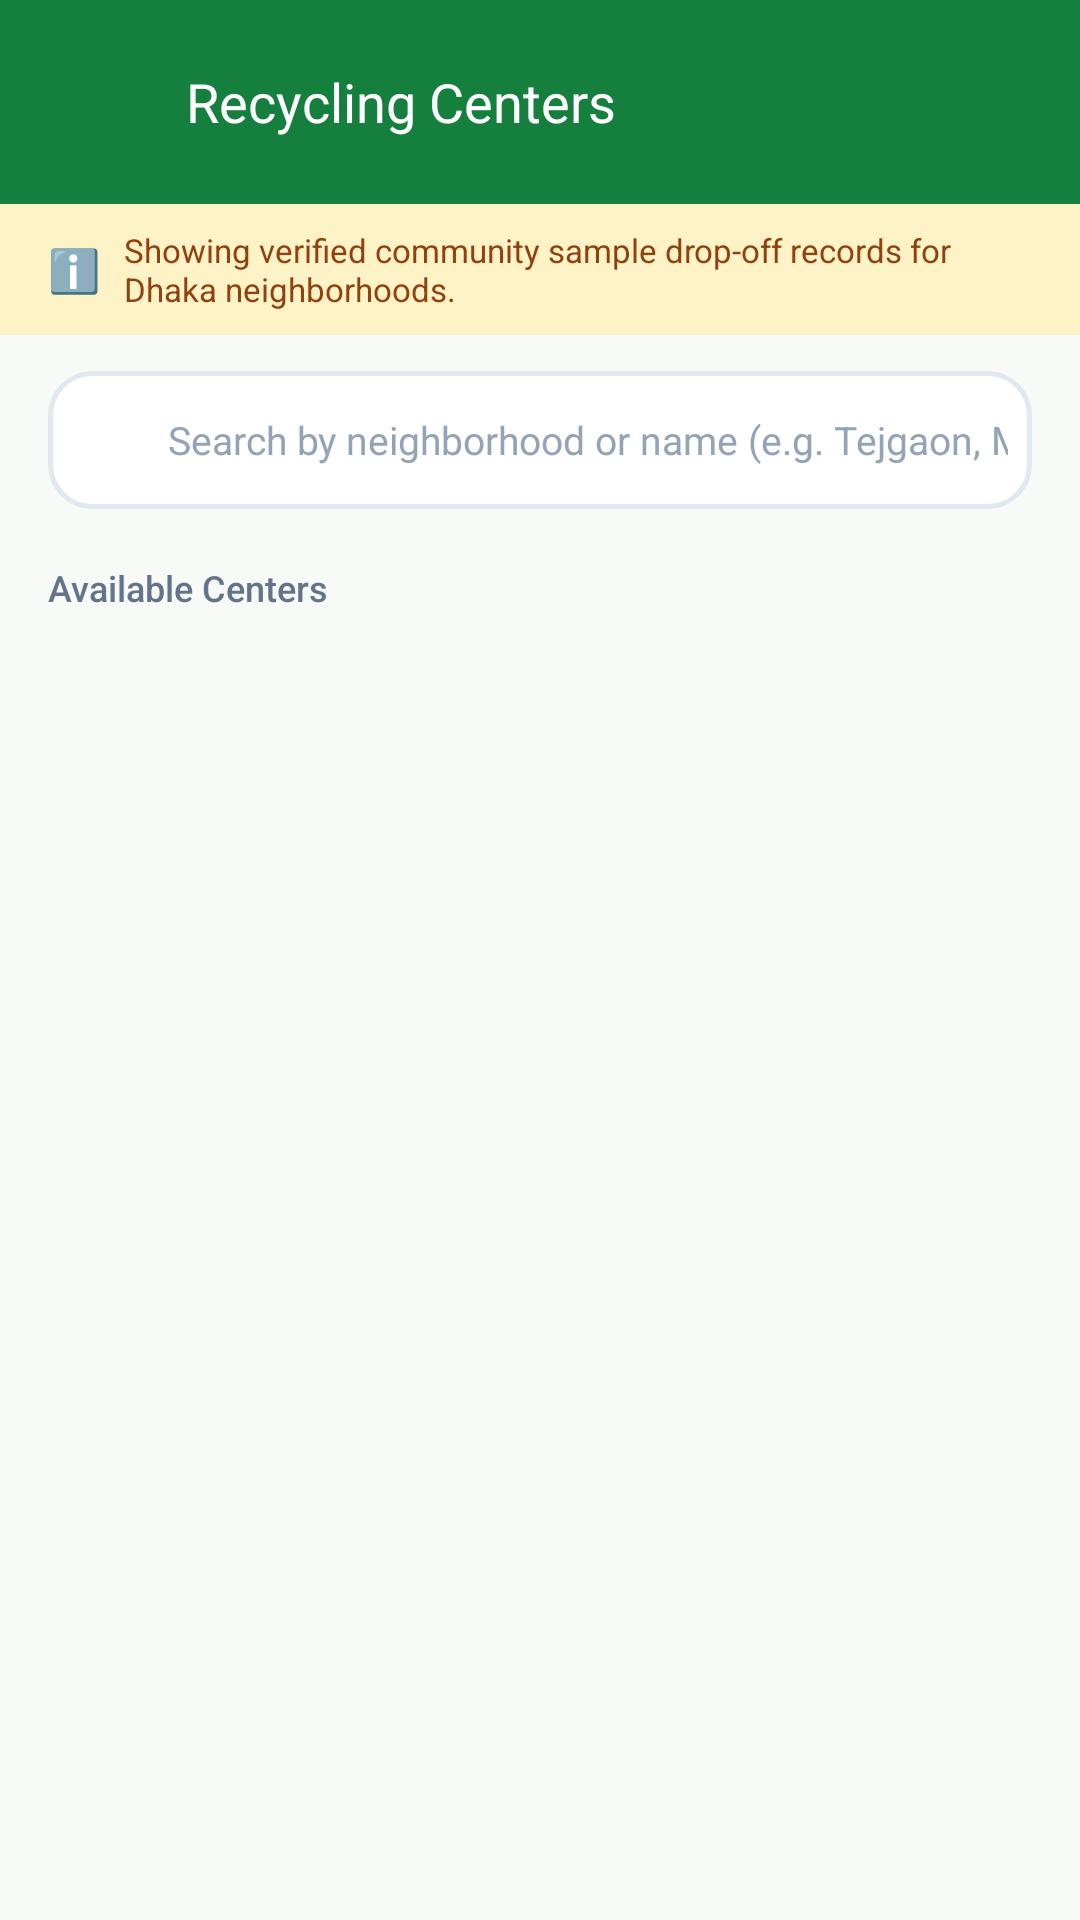

The Android layout XML behind this screen, and the referenced resources:
<!-- AndroidManifest.xml: application theme Theme.GhorCycle -->
<!-- res/layout/activity_recycling_directory.xml -->
<?xml version="1.0" encoding="utf-8"?>
<LinearLayout xmlns:android="http://schemas.android.com/apk/res/android"
    xmlns:app="http://schemas.android.com/apk/res-auto"
    xmlns:tools="http://schemas.android.com/tools"
    android:layout_width="match_parent"
    android:layout_height="match_parent"
    android:background="@color/bg_light"
    android:orientation="vertical">

    
    <LinearLayout
        android:layout_width="match_parent"
        android:layout_height="wrap_content"
        android:background="@color/eco_green_primary"
        android:gravity="center_vertical"
        android:orientation="horizontal"
        android:padding="16dp">

        <ImageButton
            android:id="@+id/btnDirectoryBack"
            android:layout_width="36dp"
            android:layout_height="36dp"
            android:background="?attr/selectableItemBackgroundBorderless"
            android:contentDescription="Back"
            android:src="@drawable/ic_clear"
            app:tint="@color/white" />

        <TextView
            android:layout_width="0dp"
            android:layout_height="wrap_content"
            android:layout_marginStart="10dp"
            android:layout_weight="1"
            android:fontFamily="sans-serif-bold"
            android:text="Recycling Centers"
            android:textColor="@color/white"
            android:textSize="18sp" />

    </LinearLayout>

    
    <LinearLayout
        android:layout_width="match_parent"
        android:layout_height="wrap_content"
        android:background="#FEF3C7"
        android:gravity="center_vertical"
        android:orientation="horizontal"
        android:paddingStart="16dp"
        android:paddingTop="8dp"
        android:paddingEnd="16dp"
        android:paddingBottom="8dp">

        <TextView
            android:layout_width="wrap_content"
            android:layout_height="wrap_content"
            android:text="ℹ️"
            android:textSize="14sp" />

        <TextView
            android:layout_width="match_parent"
            android:layout_height="wrap_content"
            android:layout_marginStart="8dp"
            android:text="Showing verified community sample drop-off records for Dhaka neighborhoods."
            android:textColor="#92400E"
            android:textSize="11sp" />

    </LinearLayout>

    
    <LinearLayout
        android:layout_width="match_parent"
        android:layout_height="46dp"
        android:layout_marginStart="16dp"
        android:layout_marginTop="12dp"
        android:layout_marginEnd="16dp"
        android:background="@drawable/bg_search_bar"
        android:gravity="center_vertical"
        android:orientation="horizontal"
        android:paddingStart="12dp"
        android:paddingEnd="8dp">

        <ImageView
            android:layout_width="20dp"
            android:layout_height="20dp"
            android:contentDescription="Search"
            android:src="@drawable/ic_search" />

        <EditText
            android:id="@+id/etDirectorySearch"
            android:layout_width="0dp"
            android:layout_height="match_parent"
            android:layout_marginStart="8dp"
            android:layout_weight="1"
            android:background="@null"
            android:hint="Search by neighborhood or name (e.g. Tejgaon, Mirpur)..."
            android:imeOptions="actionSearch"
            android:inputType="text"
            android:maxLines="1"
            android:textColor="@color/text_primary"
            android:textColorHint="@color/text_muted"
            android:textSize="13sp" />

        <ImageButton
            android:id="@+id/btnDirectoryClearSearch"
            android:layout_width="28dp"
            android:layout_height="28dp"
            android:background="?attr/selectableItemBackgroundBorderless"
            android:contentDescription="Clear"
            android:src="@drawable/ic_clear"
            android:visibility="gone" />

    </LinearLayout>

    
    <HorizontalScrollView
        android:layout_width="match_parent"
        android:layout_height="wrap_content"
        android:layout_marginTop="10dp"
        android:clipToPadding="false"
        android:paddingStart="16dp"
        android:paddingEnd="16dp"
        android:scrollbars="none">

        <LinearLayout
            android:id="@+id/layoutMaterialChipsContainer"
            android:layout_width="wrap_content"
            android:layout_height="wrap_content"
            android:orientation="horizontal" />

    </HorizontalScrollView>

    
    <LinearLayout
        android:layout_width="match_parent"
        android:layout_height="wrap_content"
        android:gravity="center_vertical"
        android:orientation="horizontal"
        android:paddingStart="16dp"
        android:paddingTop="8dp"
        android:paddingEnd="16dp"
        android:paddingBottom="4dp">

        <TextView
            android:id="@+id/tvDirectoryCount"
            android:layout_width="0dp"
            android:layout_height="wrap_content"
            android:layout_weight="1"
            android:fontFamily="sans-serif-medium"
            android:text="Available Centers"
            android:textColor="@color/text_secondary"
            android:textSize="12sp" />

        <TextView
            android:id="@+id/btnDirectoryResetFilters"
            android:layout_width="wrap_content"
            android:layout_height="wrap_content"
            android:clickable="true"
            android:focusable="true"
            android:padding="4dp"
            android:text="Reset"
            android:textColor="@color/eco_green_primary"
            android:textSize="12sp"
            android:textStyle="bold"
            android:visibility="gone" />

    </LinearLayout>

    
    <FrameLayout
        android:layout_width="match_parent"
        android:layout_height="0dp"
        android:layout_weight="1">

        <androidx.recyclerview.widget.RecyclerView
            android:id="@+id/rvRecyclingCenters"
            android:layout_width="match_parent"
            android:layout_height="match_parent"
            android:clipToPadding="false"
            android:padding="16dp"
            tools:listitem="@layout/item_recycling_center" />

        
        <LinearLayout
            android:id="@+id/layoutDirectoryEmpty"
            android:layout_width="match_parent"
            android:layout_height="match_parent"
            android:gravity="center"
            android:orientation="vertical"
            android:padding="32dp"
            android:visibility="gone">

            <TextView
                android:layout_width="wrap_content"
                android:layout_height="wrap_content"
                android:text="🔍"
                android:textSize="40sp" />

            <TextView
                android:layout_width="wrap_content"
                android:layout_height="wrap_content"
                android:layout_marginTop="12dp"
                android:fontFamily="sans-serif-bold"
                android:text="No Drop-off Centers Found"
                android:textColor="@color/text_primary"
                android:textSize="16sp" />

            <TextView
                android:layout_width="wrap_content"
                android:layout_height="wrap_content"
                android:layout_marginTop="4dp"
                android:gravity="center"
                android:text="No centers accept this material in your selected neighborhood. Try selecting All Materials or clearing your search."
                android:textColor="@color/text_secondary"
                android:textSize="13sp" />

        </LinearLayout>

    </FrameLayout>

</LinearLayout>
<!-- res/layout/item_recycling_center.xml (included above) -->
<?xml version="1.0" encoding="utf-8"?>
<com.google.android.material.card.MaterialCardView xmlns:android="http://schemas.android.com/apk/res/android"
    xmlns:app="http://schemas.android.com/apk/res-auto"
    xmlns:tools="http://schemas.android.com/tools"
    android:layout_width="match_parent"
    android:layout_height="wrap_content"
    android:layout_marginBottom="12dp"
    app:cardBackgroundColor="@color/card_surface"
    app:cardCornerRadius="14dp"
    app:cardElevation="2dp"
    app:strokeColor="#CBD5E1"
    app:strokeWidth="1dp">

    <LinearLayout
        android:layout_width="match_parent"
        android:layout_height="wrap_content"
        android:orientation="vertical"
        android:padding="16dp">

        
        <LinearLayout
            android:layout_width="match_parent"
            android:layout_height="wrap_content"
            android:gravity="center_vertical"
            android:orientation="horizontal">

            <TextView
                android:id="@+id/tvCenterName"
                android:layout_width="0dp"
                android:layout_height="wrap_content"
                android:layout_weight="1"
                android:fontFamily="sans-serif-bold"
                android:textColor="@color/text_primary"
                android:textSize="15sp"
                tools:text="Tejgaon Material Recovery Facility" />

            <TextView
                android:id="@+id/tvCenterSampleBadge"
                android:layout_width="wrap_content"
                android:layout_height="wrap_content"
                android:background="@drawable/bg_role_tag"
                android:paddingStart="8dp"
                android:paddingTop="2dp"
                android:paddingEnd="8dp"
                android:paddingBottom="2dp"
                android:text="SAMPLE HUB"
                android:textColor="@color/eco_green_dark"
                android:textSize="10sp"
                android:textStyle="bold" />

        </LinearLayout>

        
        <TextView
            android:id="@+id/tvCenterAddress"
            android:layout_width="wrap_content"
            android:layout_height="wrap_content"
            android:layout_marginTop="4dp"
            android:drawablePadding="4dp"
            android:textColor="@color/text_secondary"
            android:textSize="13sp"
            tools:text="Tejgaon Industrial Area, Dhaka" />

        
        <TextView
            android:id="@+id/tvCenterMaterials"
            android:layout_width="wrap_content"
            android:layout_height="wrap_content"
            android:layout_marginTop="8dp"
            android:background="#F1F5F9"
            android:paddingStart="8dp"
            android:paddingTop="3dp"
            android:paddingEnd="8dp"
            android:paddingBottom="3dp"
            android:textColor="@color/eco_green_primary"
            android:textSize="11sp"
            android:textStyle="bold"
            tools:text="Accepted: Metal, Plastic, Paper" />

        
        <TextView
            android:id="@+id/tvCenterHours"
            android:layout_width="wrap_content"
            android:layout_height="wrap_content"
            android:layout_marginTop="6dp"
            android:textColor="@color/text_muted"
            android:textSize="12sp"
            tools:text="Hours: Sat - Thu: 8:30 AM - 5:30 PM" />

        
        <TextView
            android:id="@+id/tvCenterNotes"
            android:layout_width="wrap_content"
            android:layout_height="wrap_content"
            android:layout_marginTop="4dp"
            android:textColor="@color/text_secondary"
            android:textSize="12sp"
            tools:text="Accepts sorted scrap metals and cardboard packaging." />

        
        <LinearLayout
            android:layout_width="match_parent"
            android:layout_height="wrap_content"
            android:layout_marginTop="12dp"
            android:orientation="horizontal">

            <com.google.android.material.button.MaterialButton
                android:id="@+id/btnCenterDirections"
                style="@style/Widget.Material3.Button.TonalButton"
                android:layout_width="0dp"
                android:layout_height="40dp"
                android:layout_weight="1"
                android:backgroundTint="@color/eco_green_light"
                android:text="🗺 Directions"
                android:textAllCaps="false"
                android:textColor="@color/eco_green_dark"
                android:textSize="12sp"
                android:textStyle="bold"
                app:cornerRadius="8dp" />

            <com.google.android.material.button.MaterialButton
                android:id="@+id/btnCenterCall"
                style="@style/Widget.Material3.Button.OutlinedButton"
                android:layout_width="0dp"
                android:layout_height="40dp"
                android:layout_marginStart="8dp"
                android:layout_weight="1"
                android:text="📞 Call Center"
                android:textAllCaps="false"
                android:textColor="@color/text_primary"
                android:textSize="12sp"
                app:cornerRadius="8dp" />

        </LinearLayout>

    </LinearLayout>

</com.google.android.material.card.MaterialCardView>
<!-- resources referenced by this layout -->
<resources>
  <color name="bg_light">#F8FAF8</color>
  <color name="card_surface">#FFFFFF</color>
  <color name="eco_green_dark">#166534</color>
  <color name="eco_green_light">#DCFCE7</color>
  <color name="eco_green_primary">#15803D</color>
  <color name="text_muted">#94A3B8</color>
  <color name="text_primary">#0F172A</color>
  <color name="text_secondary">#64748B</color>
  <color name="white">#FFFFFFFF</color>
  <!-- drawable bg_role_tag (drawable) -->
  <?xml version="1.0" encoding="utf-8"?>
  <shape xmlns:android="http://schemas.android.com/apk/res/android"
      android:shape="rectangle">
      <solid android:color="@color/eco_green_light" />
      <corners android:radius="8dp" />
      <stroke
          android:width="1dp"
          android:color="#BBF7D0" />
  </shape>
  <!-- drawable bg_search_bar (drawable) -->
  <?xml version="1.0" encoding="utf-8"?>
  <shape xmlns:android="http://schemas.android.com/apk/res/android"
      android:shape="rectangle">
      <solid android:color="@color/white" />
      <corners android:radius="14dp" />
      <stroke
          android:width="1.5dp"
          android:color="#E2E8F0" />
  </shape>
  <style name="Theme.GhorCycle" parent="Base.Theme.GhorCycle" />
  <style name="Base.Theme.GhorCycle" parent="Theme.Material3.DayNight.NoActionBar">
          <item name="colorPrimary">@color/eco_green_primary</item>
          <item name="colorPrimaryVariant">@color/eco_green_dark</item>
          <item name="colorOnPrimary">@color/white</item>
          <item name="colorSecondary">@color/eco_green_accent</item>
          <item name="colorOnSecondary">@color/white</item>
          <item name="android:statusBarColor">@color/eco_green_dark</item>
          <item name="android:windowBackground">@color/bg_light</item>
      </style>
  <color name="eco_green_accent">#16A34A</color>
</resources>
